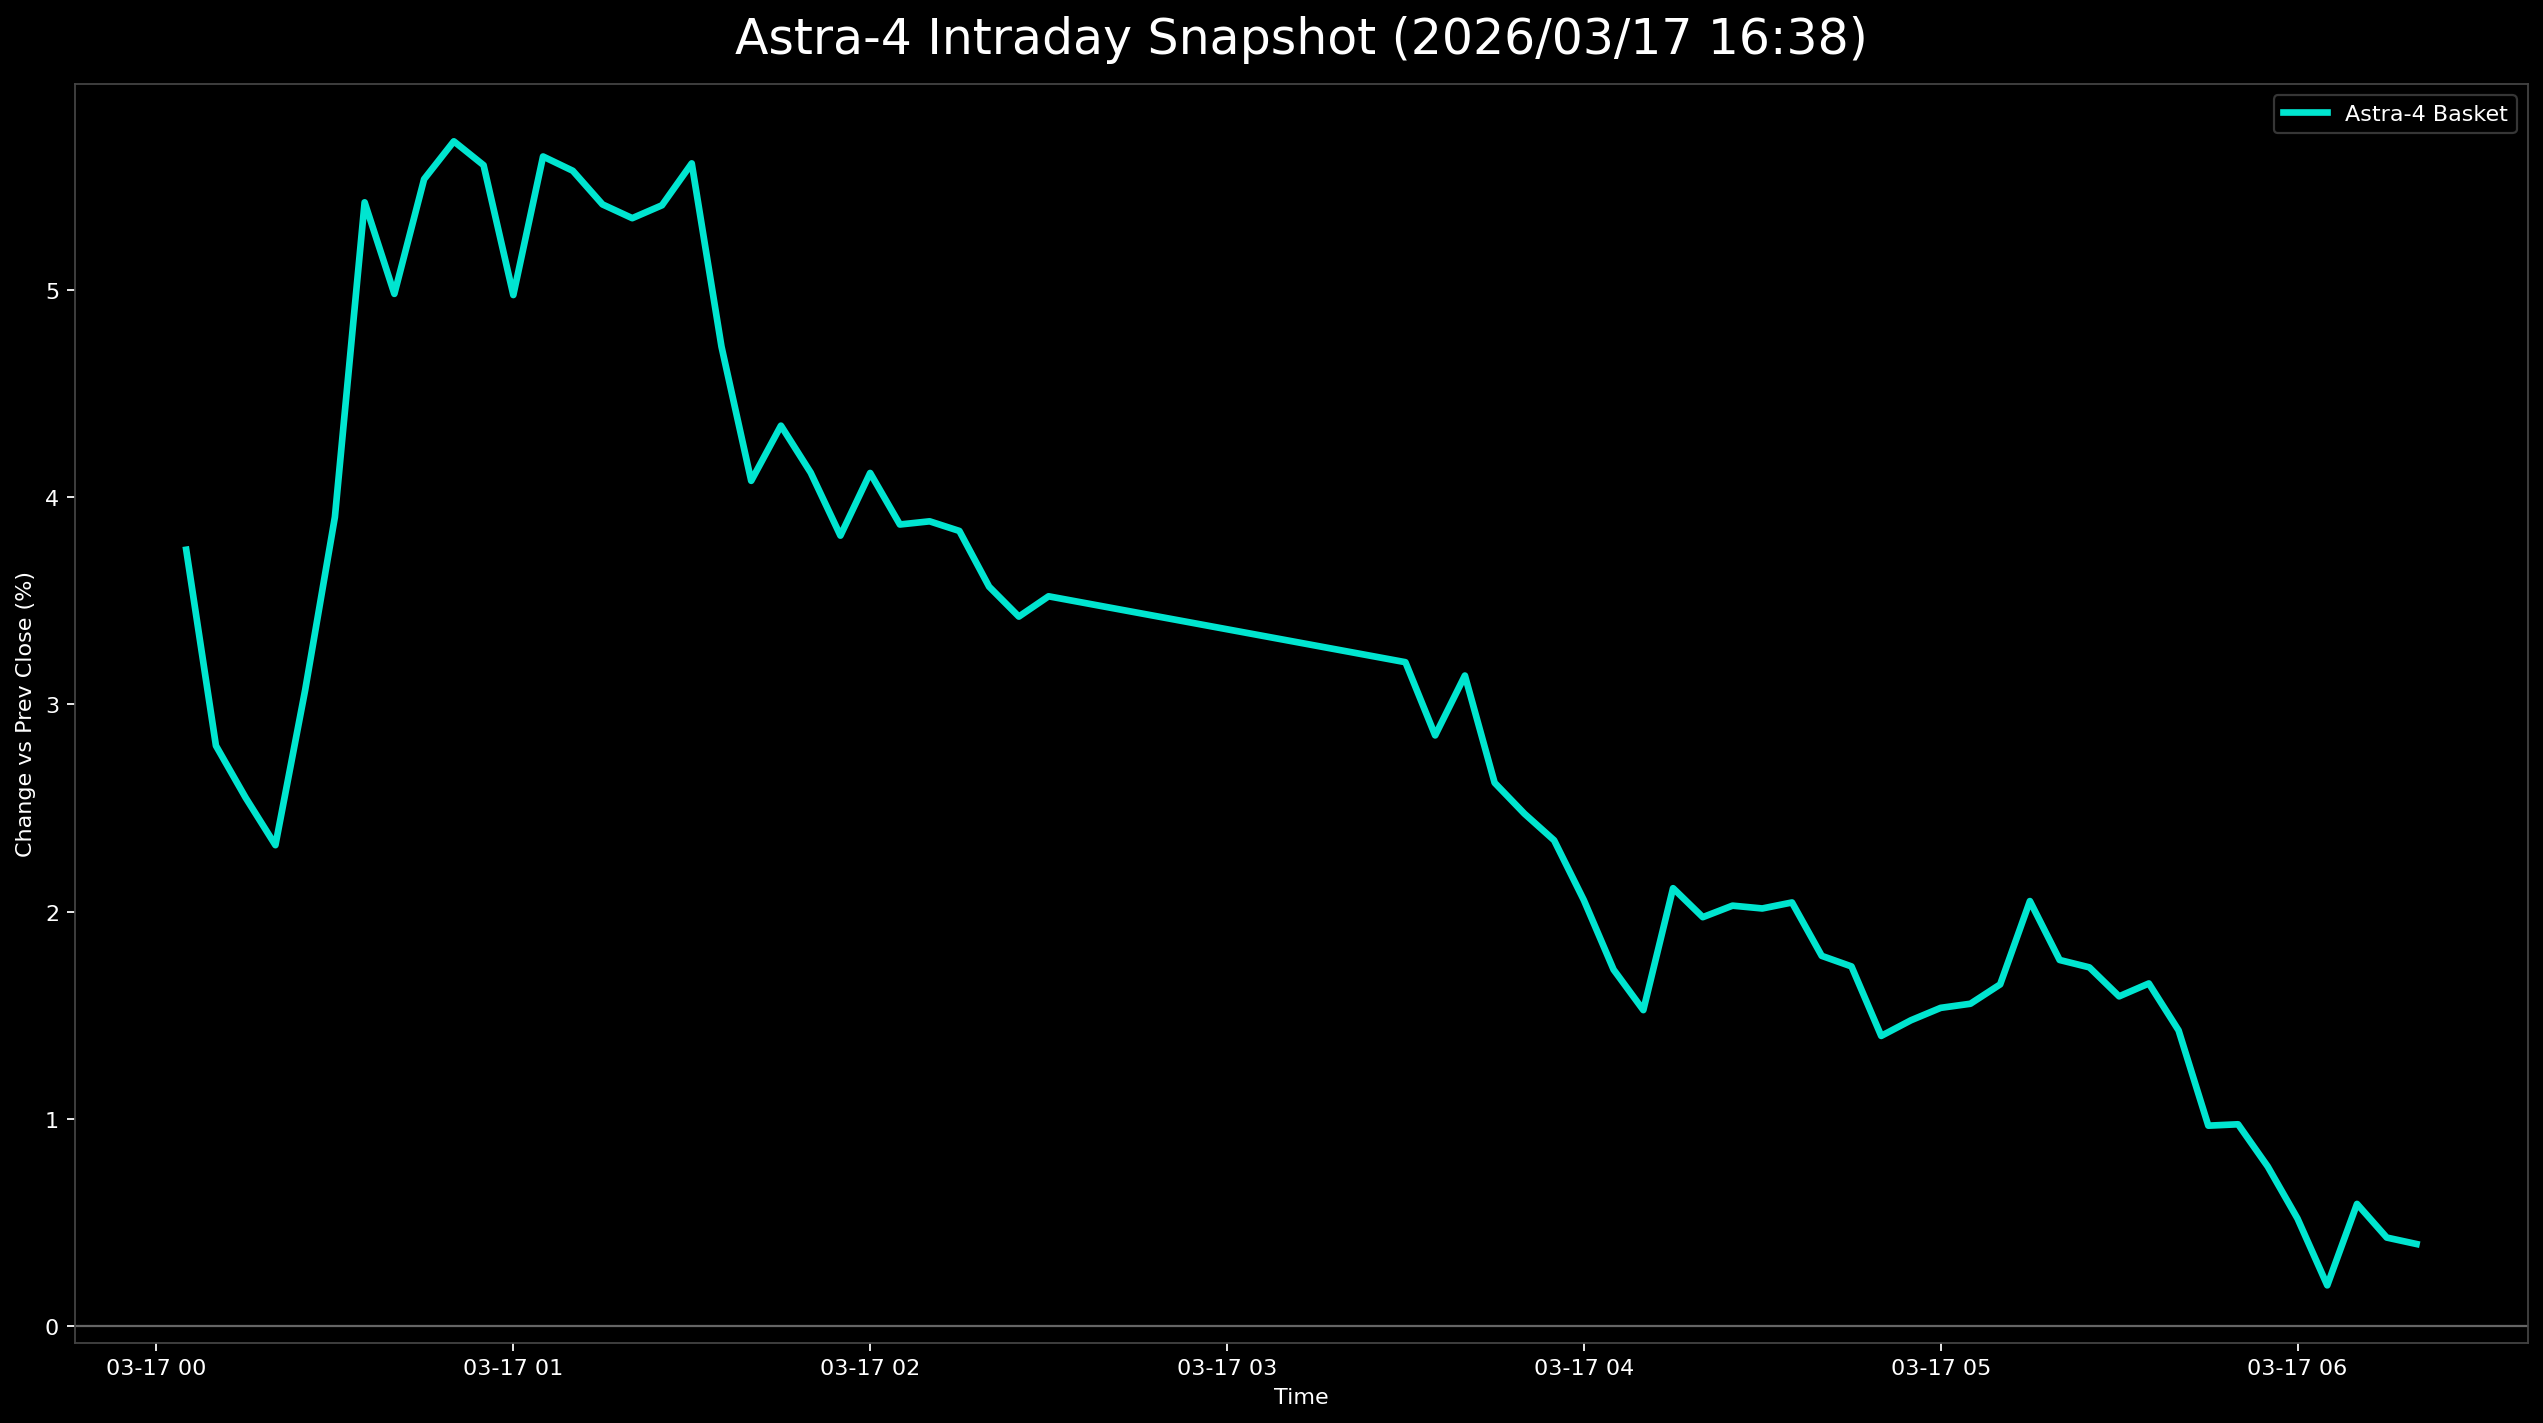

The data file committed next to this chart (first rows):
日時, 9348.T, 402A.T, 186A.T, Astra4_mean
2026-03-17 00:05:00+00:00, 0.01213, 0.01991, 0.08037, 0.03747
2026-03-17 00:10:00+00:00, 0.003466, 0.007657, 0.0729, 0.02801
2026-03-17 00:15:00+00:00, 0.0, 0.009188, 0.06729, 0.02549
2026-03-17 00:20:00+00:00, -0.003466, 0.007657, 0.06542, 0.0232
2026-03-17 00:25:00+00:00, 0.006932, 0.01225, 0.0729, 0.03069
2026-03-17 00:30:00+00:00, 0.0156, 0.01838, 0.08318, 0.03905
2026-03-17 00:35:00+00:00, 0.026, 0.03675, 0.1, 0.05425
2026-03-17 00:40:00+00:00, 0.026, 0.0291, 0.09439, 0.04983
2026-03-17 00:45:00+00:00, 0.02426, 0.03063, 0.1112, 0.05537
2026-03-17 00:50:00+00:00, 0.02253, 0.02757, 0.1215, 0.0572
2026-03-17 00:55:00+00:00, 0.02426, 0.02144, 0.1224, 0.05604
2026-03-17 01:00:00+00:00, 0.02253, 0.01838, 0.1084, 0.04977
2026-03-17 01:05:00+00:00, 0.02773, 0.02297, 0.1187, 0.05646
2026-03-17 01:10:00+00:00, 0.026, 0.0245, 0.1168, 0.05577
2026-03-17 01:15:00+00:00, 0.02426, 0.02603, 0.1121, 0.05415
2026-03-17 01:20:00+00:00, 0.02253, 0.02297, 0.115, 0.05348
2026-03-17 01:25:00+00:00, 0.02253, 0.02297, 0.1168, 0.05411
2026-03-17 01:30:00+00:00, 0.02426, 0.0245, 0.1196, 0.05613
2026-03-17 01:35:00+00:00, 0.01906, 0.01531, 0.1075, 0.04728
2026-03-17 01:40:00+00:00, 0.0156, 0.003063, 0.1037, 0.0408
2026-03-17 01:45:00+00:00, 0.0156, 0.009188, 0.1056, 0.04346
2026-03-17 01:50:00+00:00, 0.0156, 0.006126, 0.1019, 0.0412
2026-03-17 01:55:00+00:00, 0.01386, 0.001531, 0.09907, 0.03815
2026-03-17 02:00:00+00:00, 0.01733, 0.001531, 0.1047, 0.04118
2026-03-17 02:05:00+00:00, 0.01386, -0.001531, 0.1037, 0.03869
2026-03-17 02:10:00+00:00, 0.0156, 0.0, 0.1009, 0.03884
2026-03-17 02:15:00+00:00, 0.01386, -0.001531, 0.1028, 0.03838
2026-03-17 02:20:00+00:00, 0.01386, -0.003063, 0.09626, 0.03569
2026-03-17 02:25:00+00:00, 0.01386, -0.004594, 0.09346, 0.03424
2026-03-17 02:30:00+00:00, 0.01213, -0.004594, 0.09813, 0.03522
2026-03-17 03:30:00+00:00, 0.0104, -0.003063, 0.08879, 0.03204
2026-03-17 03:35:00+00:00, 0.006932, -0.004594, 0.08318, 0.02851
2026-03-17 03:40:00+00:00, 0.006932, -0.001531, 0.08879, 0.0314
2026-03-17 03:45:00+00:00, 0.003466, -0.006126, 0.08131, 0.02622
2026-03-17 03:50:00+00:00, 0.005199, -0.007657, 0.07664, 0.02473
2026-03-17 03:55:00+00:00, 0.003466, -0.01072, 0.07757, 0.02344
2026-03-17 04:00:00+00:00, 0.003466, -0.01378, 0.07196, 0.02055
2026-03-17 04:05:00+00:00, 0.001733, -0.01838, 0.06822, 0.01719
2026-03-17 04:10:00+00:00, 0.001733, -0.02144, 0.06542, 0.01524
2026-03-17 04:15:00+00:00, 0.005199, -0.01378, 0.07196, 0.02113
2026-03-17 04:20:00+00:00, 0.003466, -0.01531, 0.07103, 0.01973
2026-03-17 04:25:00+00:00, 0.001733, -0.01378, 0.0729, 0.02028
2026-03-17 04:30:00+00:00, 0.006932, -0.01378, 0.06729, 0.02015
2026-03-17 04:35:00+00:00, 0.003466, -0.01225, 0.07009, 0.02044
2026-03-17 04:40:00+00:00, 0.003466, -0.01531, 0.06542, 0.01786
2026-03-17 04:45:00+00:00, 0.003466, -0.01685, 0.06542, 0.01735
2026-03-17 04:50:00+00:00, 0.001733, -0.02144, 0.06168, 0.01399
2026-03-17 04:55:00+00:00, 0.0, -0.01838, 0.06262, 0.01475
2026-03-17 05:00:00+00:00, 0.005199, -0.01991, 0.06075, 0.01535
2026-03-17 05:05:00+00:00, 0.005199, -0.01838, 0.05981, 0.01555
2026-03-17 05:10:00+00:00, 0.005199, -0.01838, 0.06262, 0.01648
2026-03-17 05:15:00+00:00, 0.005199, -0.01378, 0.07009, 0.0205
2026-03-17 05:20:00+00:00, 0.003466, -0.01685, 0.06636, 0.01766
2026-03-17 05:25:00+00:00, 0.005199, -0.01685, 0.06355, 0.0173
2026-03-17 05:30:00+00:00, 0.003466, -0.01838, 0.06262, 0.0159
2026-03-17 05:35:00+00:00, 0.003466, -0.01838, 0.06449, 0.01653
2026-03-17 05:40:00+00:00, 0.003466, -0.02144, 0.06075, 0.01426
2026-03-17 05:45:00+00:00, 0.001733, -0.02603, 0.05327, 0.009657
2026-03-17 05:50:00+00:00, 0.003466, -0.02757, 0.05327, 0.009724
2026-03-17 05:55:00+00:00, -0.001733, -0.02757, 0.05234, 0.007679
... 5 more rows
